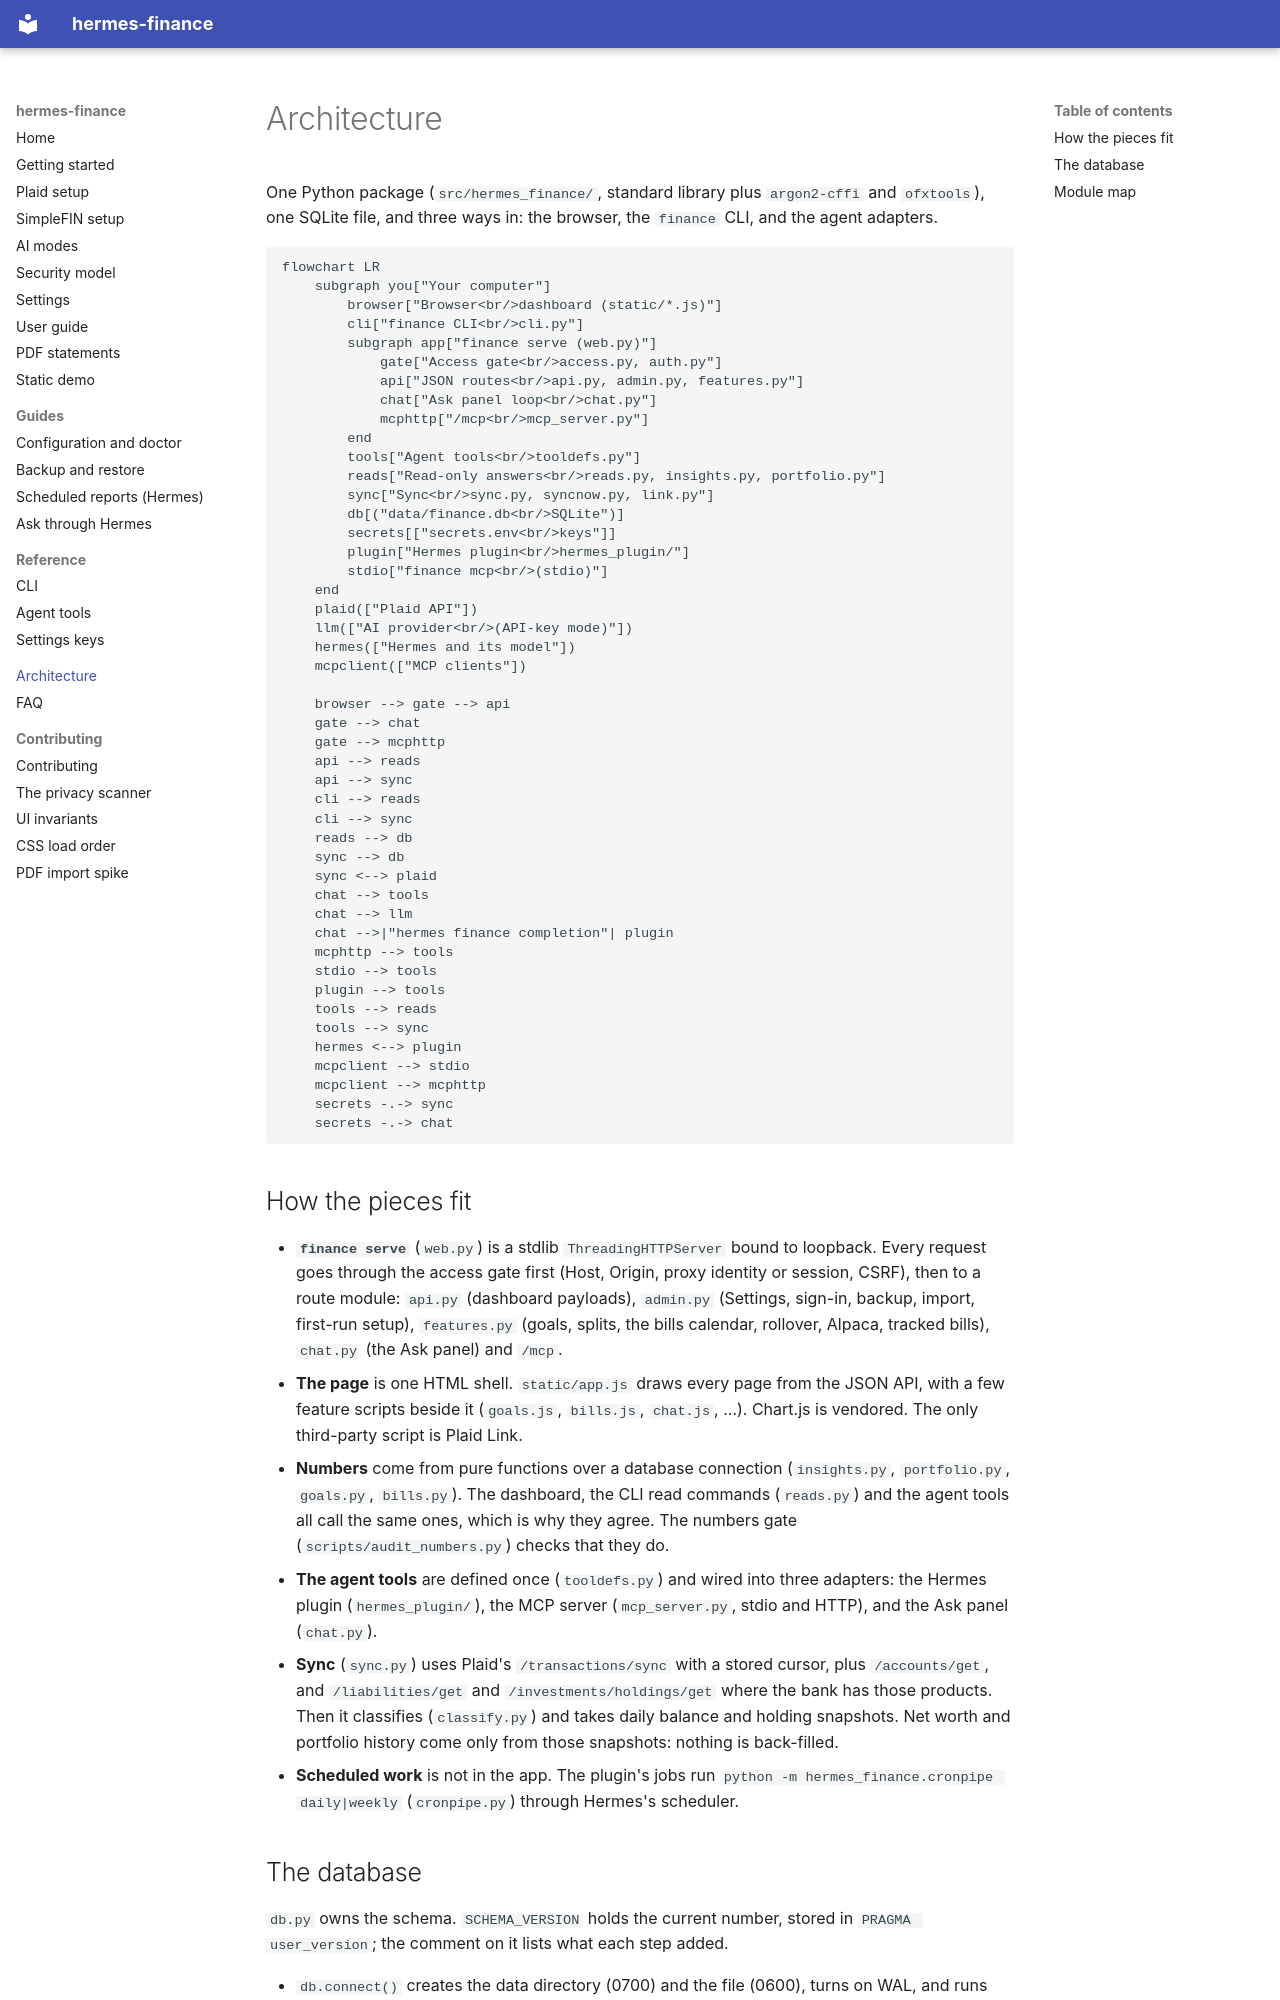

repository: apelabs-dev/hermes-finance · page: architecture/index.html · generator: mkdocs

# Architecture

One Python package (`src/hermes_finance/`, standard library plus `argon2-cffi` and `ofxtools`), one SQLite file, and
three ways in: the browser, the `finance` CLI, and the agent adapters.

```mermaid
flowchart LR
    subgraph you["Your computer"]
        browser["Browser<br/>dashboard (static/*.js)"]
        cli["finance CLI<br/>cli.py"]
        subgraph app["finance serve (web.py)"]
            gate["Access gate<br/>access.py, auth.py"]
            api["JSON routes<br/>api.py, admin.py, features.py"]
            chat["Ask panel loop<br/>chat.py"]
            mcphttp["/mcp<br/>mcp_server.py"]
        end
        tools["Agent tools<br/>tooldefs.py"]
        reads["Read-only answers<br/>reads.py, insights.py, portfolio.py"]
        sync["Sync<br/>sync.py, syncnow.py, link.py"]
        db[("data/finance.db<br/>SQLite")]
        secrets[["secrets.env<br/>keys"]]
        plugin["Hermes plugin<br/>hermes_plugin/"]
        stdio["finance mcp<br/>(stdio)"]
    end
    plaid(["Plaid API"])
    llm(["AI provider<br/>(API-key mode)"])
    hermes(["Hermes and its model"])
    mcpclient(["MCP clients"])

    browser --> gate --> api
    gate --> chat
    gate --> mcphttp
    api --> reads
    api --> sync
    cli --> reads
    cli --> sync
    reads --> db
    sync --> db
    sync <--> plaid
    chat --> tools
    chat --> llm
    chat -->|"hermes finance completion"| plugin
    mcphttp --> tools
    stdio --> tools
    plugin --> tools
    tools --> reads
    tools --> sync
    hermes <--> plugin
    mcpclient --> stdio
    mcpclient --> mcphttp
    secrets -.-> sync
    secrets -.-> chat
```

## How the pieces fit

- **`finance serve`** (`web.py`) is a stdlib `ThreadingHTTPServer` bound to loopback. Every request goes through the
  access gate first (Host, Origin, proxy identity or session, CSRF), then to a route module: `api.py` (dashboard
  payloads), `admin.py` (Settings, sign-in, backup, import, first-run setup), `features.py` (goals, splits, the bills
  calendar, rollover, Alpaca, tracked bills), `chat.py` (the Ask panel) and `/mcp`.
- **The page** is one HTML shell. `static/app.js` draws every page from the JSON API, with a few feature scripts
  beside it (`goals.js`, `bills.js`, `chat.js`, ...). Chart.js is vendored. The only third-party script is Plaid Link.
- **Numbers** come from pure functions over a database connection (`insights.py`, `portfolio.py`, `goals.py`,
  `bills.py`). The dashboard, the CLI read commands (`reads.py`) and the agent tools all call the same ones, which is
  why they agree. The numbers gate (`scripts/audit_numbers.py`) checks that they do.
- **The agent tools** are defined once (`tooldefs.py`) and wired into three adapters: the Hermes plugin
  (`hermes_plugin/`), the MCP server (`mcp_server.py`, stdio and HTTP), and the Ask panel (`chat.py`).
- **Sync** (`sync.py`) uses Plaid's `/transactions/sync` with a stored cursor, plus `/accounts/get`, and
  `/liabilities/get` and `/investments/holdings/get` where the bank has those products. Then it classifies
  (`classify.py`) and takes daily balance and holding snapshots. Net worth and portfolio history come only from those
  snapshots: nothing is back-filled.
- **Scheduled work** is not in the app. The plugin's jobs run `python -m hermes_finance.cronpipe daily|weekly`
  (`cronpipe.py`) through Hermes's scheduler.
